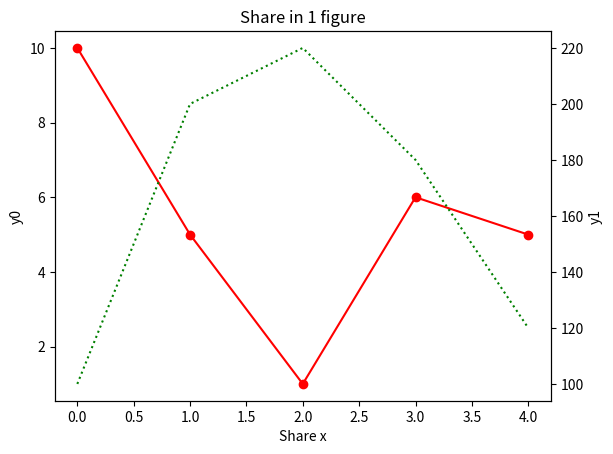

Write the Python code that produced this figure.
import matplotlib as mpl
import matplotlib.pylab as plt
import numpy as np

fig , ax0 = plt.subplots()
ax1 = ax0.twinx()
ax0.set_title("Share in 1 figure")
ax0.plot([10,5,1,6,5],'ro-', label = "y0")
ax0.set_ylabel("y0")#안쓰면 안나옴
ax1.plot([100,200,220,180,120], 'g:',label="y1")
ax1.set_ylabel("y1")
ax0.set_xlabel("Share x")
plt.show()